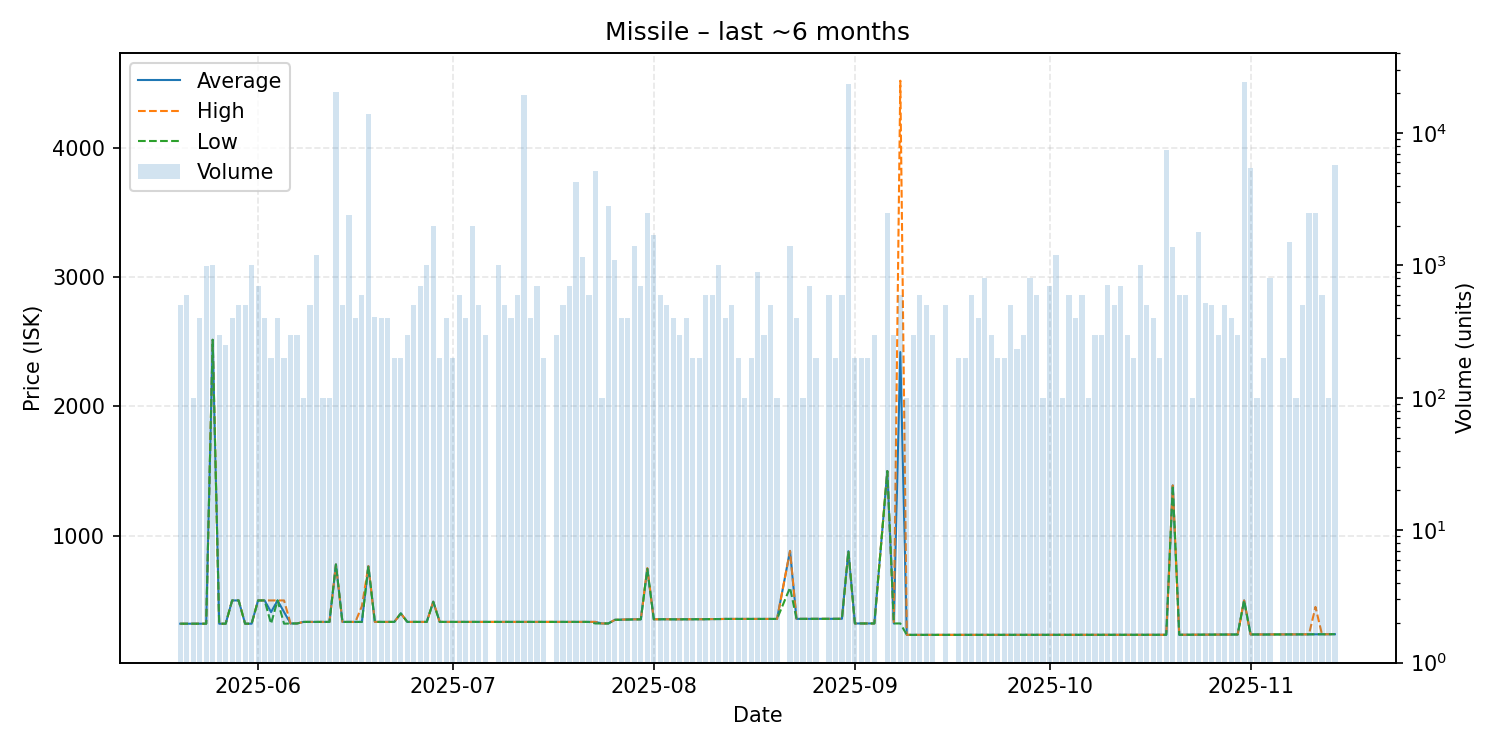

The table this chart was drawn from, first rows:
date, average, highest, lowest, order_count, volume
2025-05-20, 320.1, 320.1, 320.1, 5, 500
2025-05-21, 320.1, 320.1, 320.1, 5, 600
2025-05-22, 320.1, 320.1, 320.1, 1, 100
2025-05-23, 320.1, 320.1, 320.1, 3, 400
2025-05-24, 320.1, 320.1, 320.1, 8, 984
2025-05-25, 2515, 2515, 2515, 6, 1010
2025-05-26, 320.1, 320.1, 320.1, 3, 300
2025-05-27, 320.1, 320.1, 320.1, 3, 250
2025-05-28, 500.0, 500.0, 500.0, 4, 400
2025-05-29, 500.0, 500.0, 500.0, 4, 500
2025-05-30, 320.2, 320.2, 320.1, 5, 500
2025-05-31, 320.2, 320.2, 320.2, 7, 1000
2025-06-01, 500.0, 500.0, 500.0, 6, 700
2025-06-02, 500.0, 500.0, 500.0, 4, 400
2025-06-03, 410.1, 500.0, 320.2, 2, 200
2025-06-04, 500.0, 500.0, 500.0, 4, 400
2025-06-05, 410.1, 500.0, 320.2, 2, 200
2025-06-06, 322.0, 322.0, 322.0, 3, 300
2025-06-07, 322.0, 322.0, 322.0, 3, 300
2025-06-08, 334.0, 334.0, 334.0, 1, 100
2025-06-09, 334.0, 334.0, 334.0, 5, 500
2025-06-10, 334.0, 334.0, 334.0, 5, 1200
2025-06-11, 334.1, 334.1, 334.1, 1, 100
2025-06-12, 334.1, 334.1, 334.1, 1, 100
2025-06-13, 778.0, 778.0, 778.0, 5, 20400
2025-06-14, 334.1, 334.1, 334.1, 5, 500
2025-06-15, 334.1, 334.1, 334.1, 7, 2400
2025-06-16, 334.0, 334.0, 334.0, 4, 400
2025-06-17, 334.1, 456.0, 334.0, 6, 600
2025-06-18, 764.8, 764.8, 764.8, 20, 13900
2025-06-19, 334.1, 334.1, 334.1, 5, 410
2025-06-20, 334.1, 334.1, 334.1, 4, 400
2025-06-21, 334.1, 334.1, 334.1, 4, 400
2025-06-22, 334.1, 334.1, 334.1, 2, 200
2025-06-23, 400.0, 400.0, 400.0, 2, 200
2025-06-24, 334.1, 334.1, 334.1, 3, 300
2025-06-25, 334.1, 334.1, 334.1, 6, 500
2025-06-26, 334.1, 334.1, 334.1, 7, 700
2025-06-27, 334.1, 334.1, 334.1, 6, 1000
2025-06-28, 490.0, 490.0, 490.0, 8, 1994
2025-06-29, 334.1, 334.1, 334.1, 2, 200
2025-06-30, 334.1, 334.1, 334.1, 2, 400
2025-07-01, 334.1, 334.1, 334.1, 2, 200
2025-07-02, 334.0, 334.0, 334.0, 7, 600
2025-07-03, 334.0, 334.0, 334.0, 4, 400
2025-07-04, 334.0, 334.0, 334.0, 5, 2000
2025-07-05, 334.0, 334.0, 334.0, 5, 500
2025-07-06, 334.0, 334.0, 334.0, 3, 300
2025-07-08, 334.0, 334.0, 334.0, 3, 1000
2025-07-09, 334.0, 334.0, 334.0, 4, 500
2025-07-10, 334.1, 334.1, 334.1, 4, 400
2025-07-11, 334.1, 334.1, 334.1, 6, 600
2025-07-12, 334.0, 334.0, 334.0, 8, 19510
2025-07-13, 334.1, 334.1, 334.1, 4, 400
2025-07-14, 334.1, 334.1, 334.1, 6, 700
2025-07-15, 334.1, 334.1, 334.1, 2, 200
2025-07-17, 334.1, 334.1, 334.1, 3, 300
2025-07-18, 334.1, 334.1, 334.1, 5, 500
2025-07-19, 334.1, 334.1, 334.1, 6, 700
2025-07-20, 334.0, 334.0, 334.0, 5, 4300
... 112 more rows
